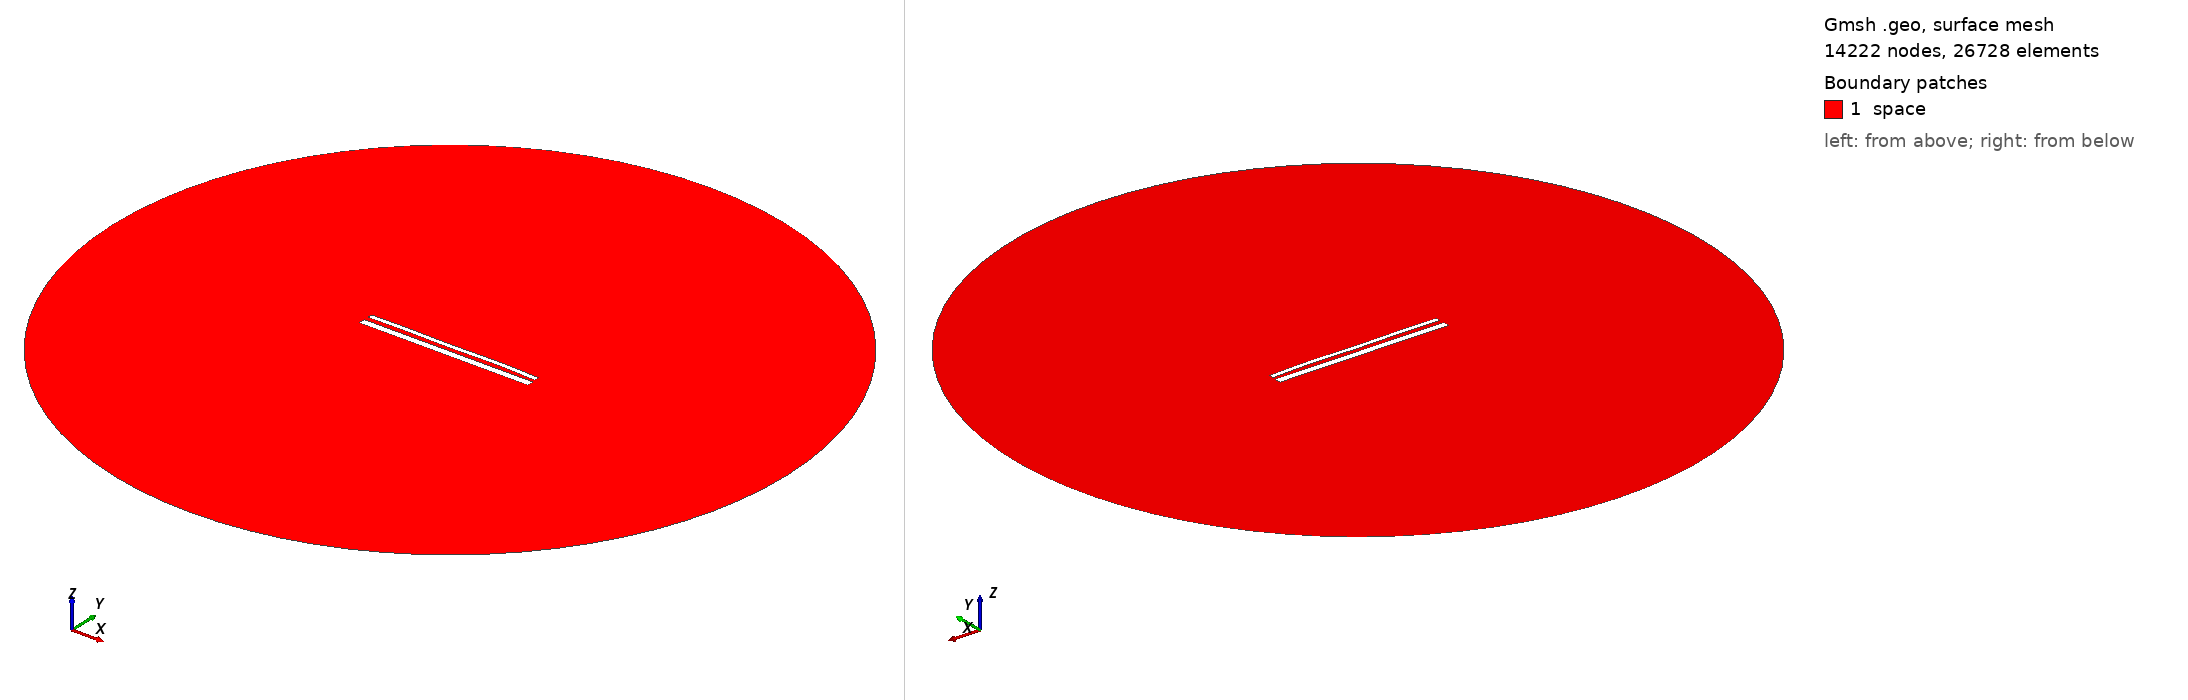

Gmsh geometry script, surface-meshed: 14222 nodes, 26728 surface elements. Boundary patches (legend numbers): 1 space. Left view from above one corner, right view from below the opposite corner. Legend entries are the model's physical surfaces. The drawing asked Gmsh for element sizes between 1% and 20% of the model's largest extent; the script's own settings can give other sizes.

=== 15085.geo (drawn) ===
//---------------------------------------
// Geometry kernel
//---------------------------------------

SetFactory("OpenCASCADE");



//---------------------------------------
// Parameters of the geometry
//---------------------------------------

// Overetch of the upper plate
overetch = 0.5;

// Distance between the plates
distance = 2.5;

// Discretization over the x axis (for the deformation)
nx = 50; 

// Length of the plate
L = 100 - overetch; 

// Number of modes
n = 4; 

// 1st mode coefficient
coeff(1) = -0.15;
beta(1) = 0.596864 * 3.1415926535 / L;

// 2nd mode coefficient
coeff(2) = 0.07499999999999998;
beta(2) = 1.49418 * 3.1415926535 / L;

// 3rd mode coefficient
coeff(3) = -0.075;
beta(3) = 2.50025 * 3.1415926535 / L;

// 4th mode coefficient
coeff(4) = 0.15;
beta(4) = 3.49999 * 3.1415926535 / L;



//---------------------------------------
// Upper plate (deformed rectangle)
//---------------------------------------

// Coordiantes of the upper plate
xmin = -50;
xmax = 50 - overetch;

// Height of the upper plate
yheight = 4 - 2 * overetch;

// Indexes of the points
UpperID[] = {};
LowerID[] = {};
LeftID[] = {};
RightID[] = {};

// Point index
p = 1;

// Horizontal edges
For i In {1:nx}
    x = xmin + (i-1)*(xmax - xmin)/(nx-1);

    y_bottom = distance / 2 + overetch;
    For j In {1:n}
        C = (Cosh(beta(j)*L) + Cos(beta(j)*L)) / (Sinh(beta(j)*L) + Sin(beta(j)*L));
        y_bottom  = y_bottom + coeff(j) * (Cosh(beta(j)*(x+50)) - Cos(beta(j)*(x+50)) - C * (Sinh(beta(j)*(x+50)) - Sin(beta(j)*(x+50))));
    EndFor

    y_top = y_bottom + yheight;

    Point(p) = {x, y_top, 0, 1.0};
    UpperID[i] = p;
    p = p + 1;

    Point(p) = {x, y_bottom, 0, 1.0};
    LowerID[i] = p;
    p = p + 1;
EndFor

// Create point lists
UpperPts[] = {}; LowerPts[] = {};
For i In {1:nx}
  UpperPts[] += {UpperID[i]};
  LowerPts[] += {LowerID[i]};
EndFor

// Build splines
Spline(1) = {UpperPts[]};
Spline(2) = {LowerPts[]};
Line(3) = {LowerPts[nx-1], UpperPts[nx-1]};
Line(4) = {LowerPts[0], UpperPts[0]};

// Build the plane surface
Curve Loop(1) = {2, 3, -1, -4};
Plane Surface(1) = {1};



//---------------------------------------
// Lower plate (rectangle)
//---------------------------------------

// Vertices
Point(1001) = {-50, -1, 0, 1.0};
Point(1002) = { 50, -1, 0, 1.0};
Point(1003) = { 50,  -5, 0, 1.0};
Point(1004) = {-50,  -5, 0, 1.0};

// Edges
Line(5) = {1001, 1002};
Line(6) = {1002, 1003};
Line(7) = {1003, 1004};
Line(8) = {1004, 1001};

// Plane surface
Line Loop(2) = {5, 6, 7, 8};
Plane Surface(2) = {2}; 



//---------------------------------------
// Outer (fictious) boundary
//---------------------------------------

// Points
Point(1005) = {0, 0, 0};       // Center
Point(1006) = {200, 0, 0};     // Start point
Point(1007) = {0, 200, 0};     // 90 degrees
Point(1008) = {-200, 0, 0};    // 180 degrees
Point(1009) = {0, -200, 0};    // 270 degrees

// Circle arcs (each needs start, center, end)
Circle(9) = {1006, 1005, 1007};
Circle(10) = {1007, 1005, 1008};
Circle(11) = {1008, 1005, 1009};
Circle(12) = {1009, 1005, 1006};

// Plane surface for the entire domain
Curve Loop(3) = {9, 10, 11, 12};
Surface(3) = {3};

// Subtract the plates from the whole domain to obtain the actual domain where we want to solve the equations
BooleanDifference{ Surface{3}; Delete; }{ Surface{1}; Surface{2}; Delete; }




//---------------------------------------
// Transfinite Lines/Curves
//---------------------------------------

// Set the number of points on the boundaries
r = 7;

// Plates
Transfinite Curve {1, 2} = 50*r Using Progression 1;
Transfinite Curve {3, 4} = 2*r Using Progression 1;
Transfinite Line {5, 7} = 50*r Using Progression 1;
Transfinite Line {6, 8} = 2*r Using Progression 1;

// Outer boundary
Transfinite Line {9, 10, 11, 12} = 20 Using Progression 1;



//---------------------------------------
// Physical groups
//---------------------------------------                

// Physical curves (boundaries)
Physical Line("force_segment", 10) = {2};
Physical Line("upper_plate", 11) = {1, 3, 4};
Physical Line("lower_plate", 12) = {5, 6, 7, 8};
Physical Line("boundary", 20) = {9, 10, 11, 12};

// Physical Surfaces
Physical Surface("space", 30) = {3};



//---------------------------------------
// 6. Generate the Mesh
//---------------------------------------

// 2D mesh generation
Mesh 2;
